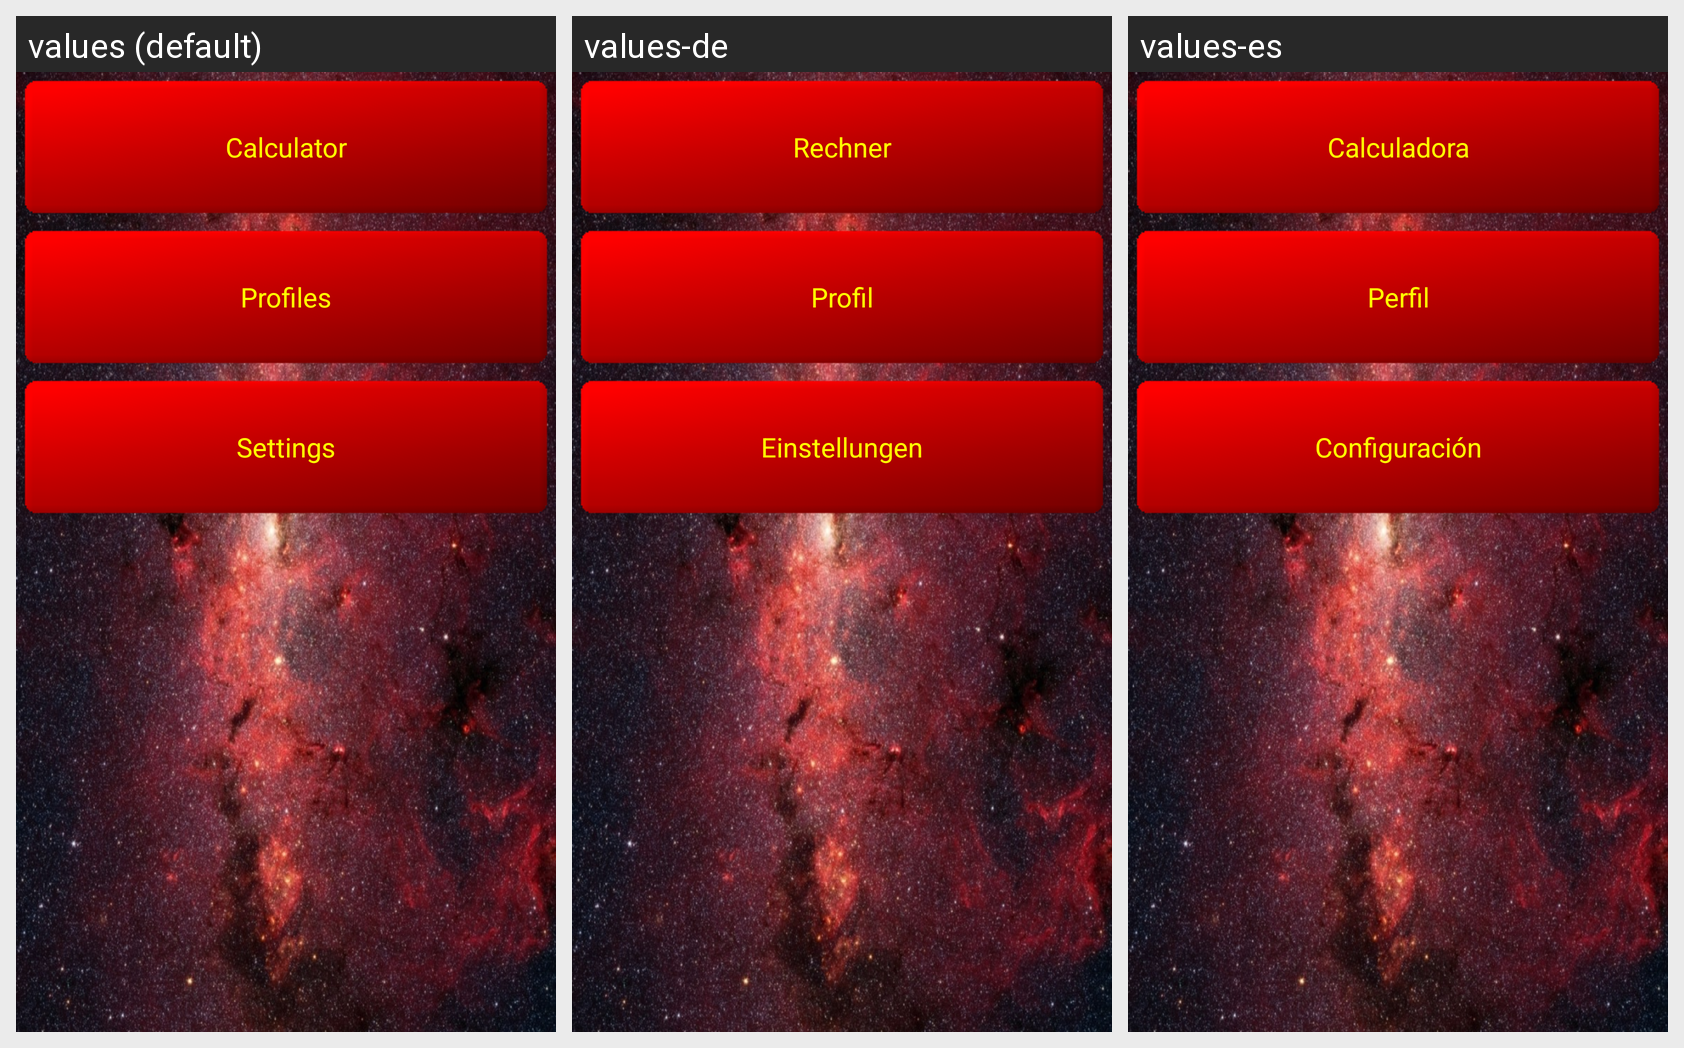

Locale-by-locale string values for the Android screen shown in this grid:
Android screen res/layout/home_screen.xml rendered under 3 locales, left to right: values (default), values-de, values-es. Device: Nexus 5 (rendered at 1080×1920; each locale shown at half size, 540×960, under a caption strip naming it); theme appTheme.
Strings drawn on this screen, with the default value and each locale's value (text and hints the layout hard-codes, and strings that could not be matched under every locale, appear in the picture but are not listed):

ratings_calculator
  values: Calculator
  values-de: Rechner
  values-es: Calculadora

profiles
  values: Profiles
  values-de: Profil
  values-es: Perfil

settings
  values: Settings
  values-de: Einstellungen
  values-es: Configuración
